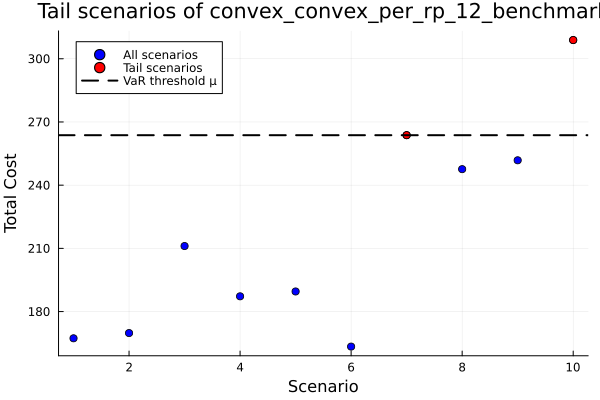

Values plotted in this chart, from the file beside it:
id, scenario, probability, solution, total_cost
1, 1, 0.1, , 167.3
2, 2, 0.1, , 169.8
3, 3, 0.1, , 211.1
4, 4, 0.1, , 187.2
5, 5, 0.1, , 189.5
6, 6, 0.1, , 163.4
7, 7, 0.1, , 263.7
8, 8, 0.1, , 247.6
9, 9, 0.1, , 251.8
10, 10, 0.1, , 308.9
